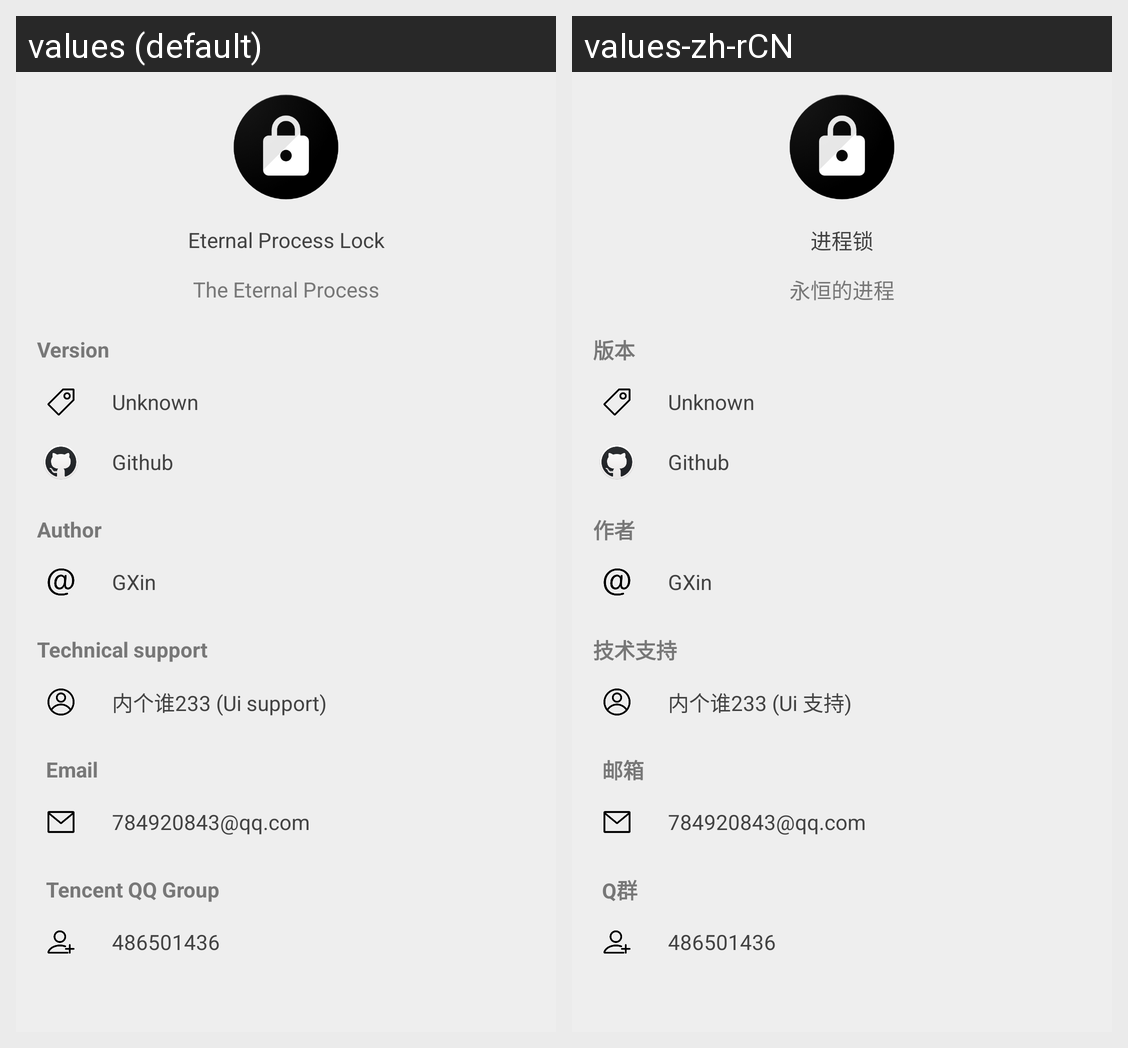

For this localized Android screen grid, give each drawn string resource with its value in every locale shown.
Android screen res/layout/activity_about.xml rendered under 2 locales, left to right: values (default), values-zh-rCN. Device: Nexus 5 (rendered at 1080×1920; each locale shown at half size, 540×960, under a caption strip naming it); theme AppTheme.
Strings drawn on this screen, with the default value and each locale's value (text and hints the layout hard-codes, and strings that could not be matched under every locale, appear in the picture but are not listed):

app_name
  values: Eternal Process Lock
  values-zh-rCN: 进程锁

simple_one_sentence_introduction
  values: The Eternal Process
  values-zh-rCN: 永恒的进程

version
  values: Version
  values-zh-rCN: 版本

author
  values: Author
  values-zh-rCN: 作者

author__gxin
  values: GXin
  values-zh-rCN: GXin

technical_support
  values: Technical support
  values-zh-rCN: 技术支持

technical_support_neigeshui233
  values: 内个谁233 (Ui support)
  values-zh-rCN: 内个谁233 (Ui 支持)

email
  values: Email
  values-zh-rCN: 邮箱

qqgroup
  values: Tencent QQ Group
  values-zh-rCN: Q群
